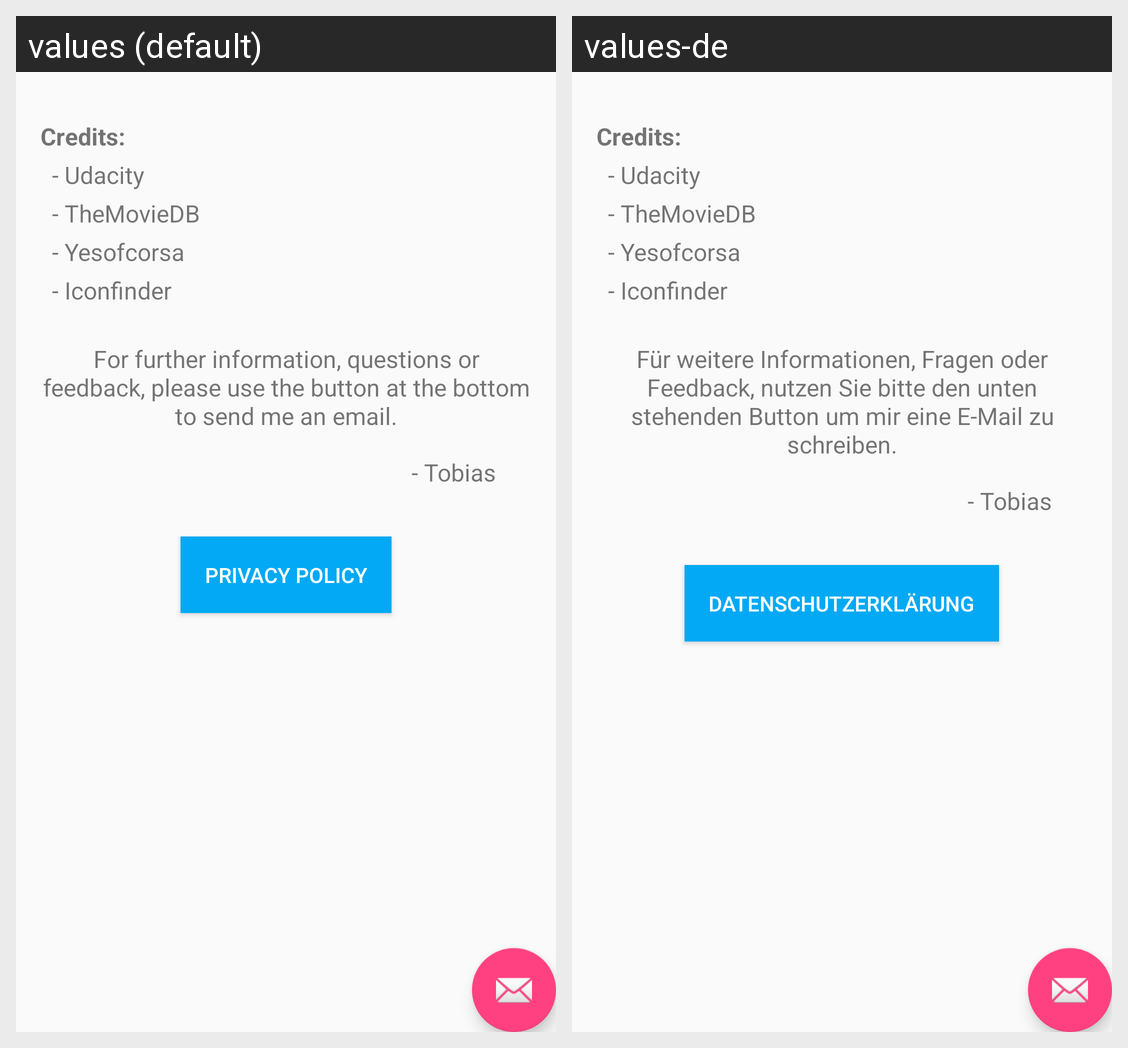

Here is an Android app screen in its default locale and in the app's own translations. Write out the translated-string differences for the strings that appear on this screen.
Android screen res/layout/fragment_about.xml rendered under 2 locales, left to right: values (default), values-de. Device: Nexus 5 (rendered at 1080×1920; each locale shown at half size, 540×960, under a caption strip naming it); theme AppTheme.
Strings drawn on this screen, with the default value and each locale's value (text and hints the layout hard-codes, and strings that could not be matched under every locale, appear in the picture but are not listed):

about_credits
  values: Credits:
  values-de: Credits:  [not translated; the default value is used]

about_udacity
  values: - Udacity
  values-de: - Udacity  [not translated; the default value is used]

about_themoviedp
  values: - TheMovieDB
  values-de: - TheMovieDB  [not translated; the default value is used]

about_yesofcorsa
  values: - Yesofcorsa
  values-de: - Yesofcorsa  [not translated; the default value is used]

about_iconfinder
  values: - Iconfinder
  values-de: - Iconfinder  [not translated; the default value is used]

about_text_second
  values: For further information, questions or feedback, please use the button at the bottom to send me an email.
  values-de: Für weitere Informationen, Fragen oder Feedback, nutzen Sie bitte den unten stehenden Button um mir eine E-Mail zu schreiben.

about_creator
  values: - Tobias
  values-de: - Tobias  [not translated; the default value is used]

about_privacy_policy
  values: Privacy Policy
  values-de: Datenschutzerklärung
